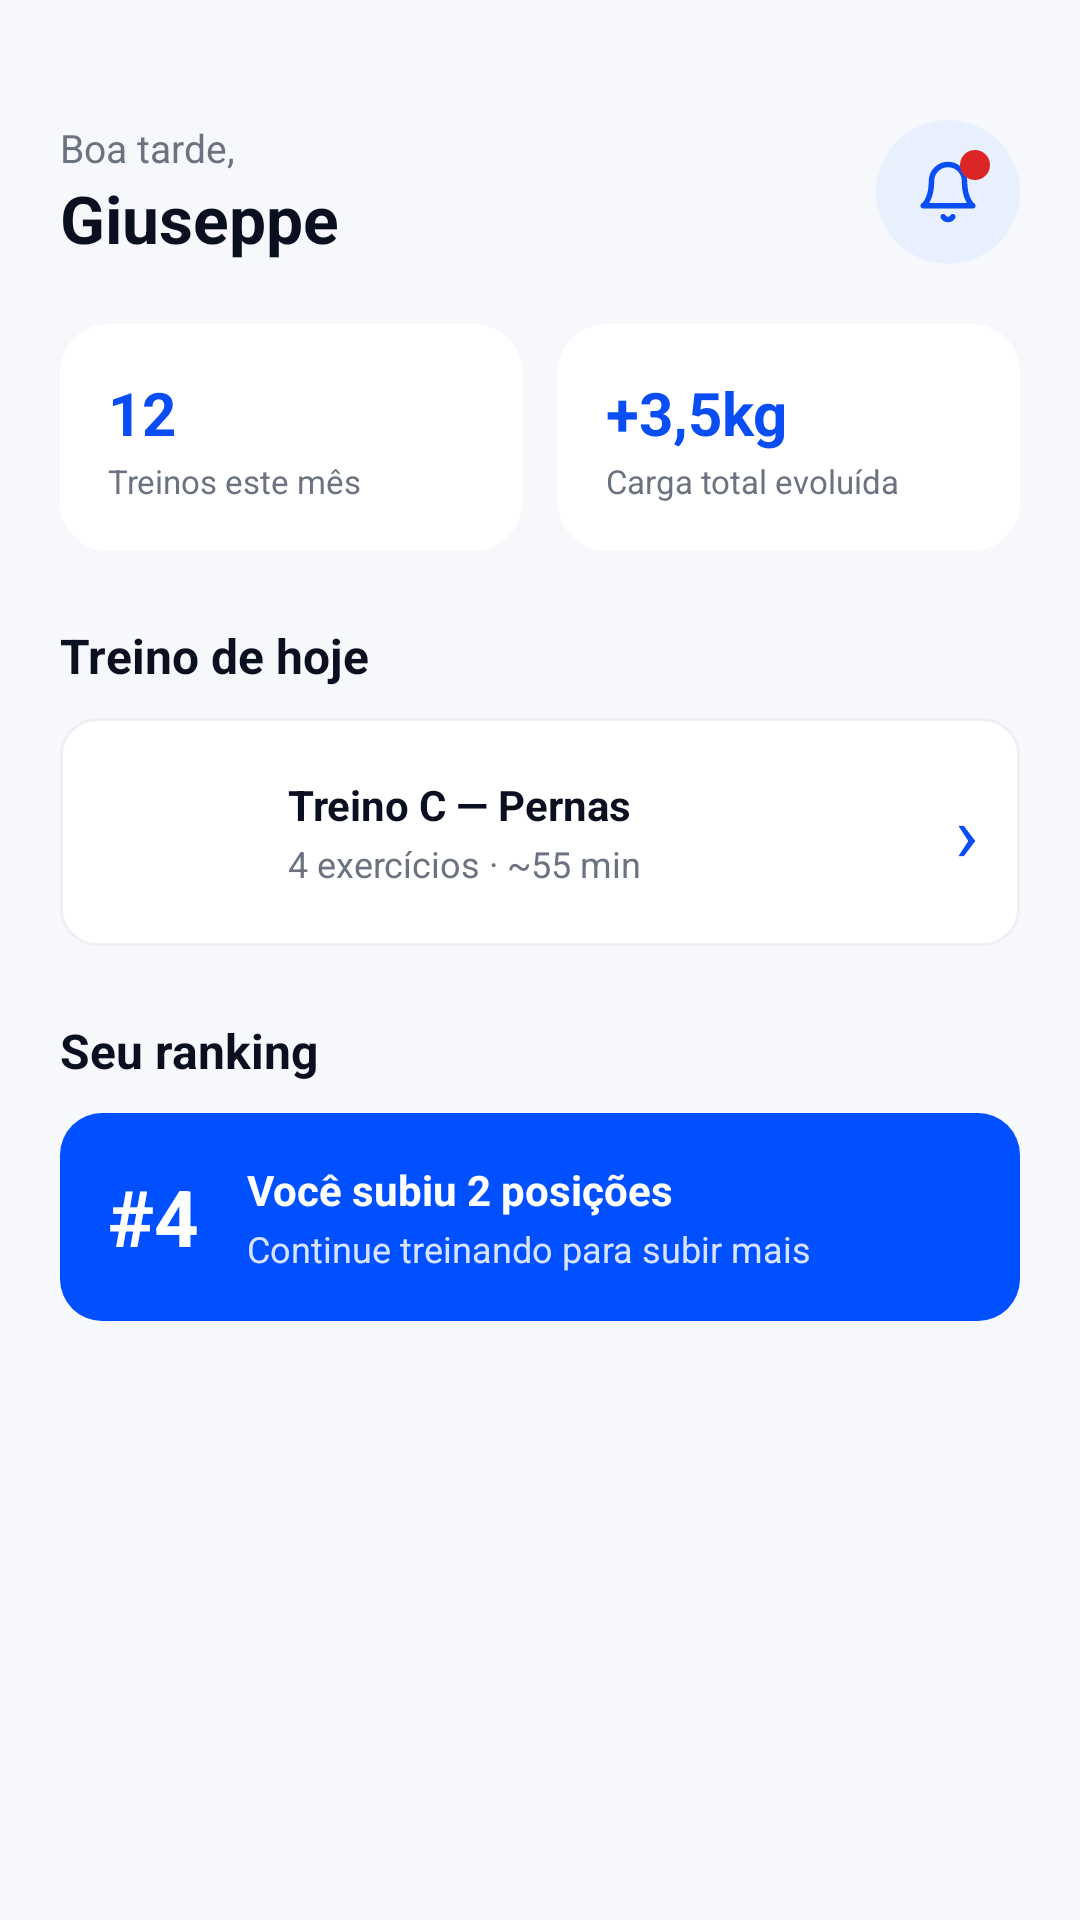

Reconstruct the res/layout file that produces this screen, plus the resources it refers to.
<!-- AndroidManifest.xml: application theme Theme.UniforFit -->
<!-- res/layout/activity_home.xml -->
<?xml version="1.0" encoding="utf-8"?>
<ScrollView xmlns:android="http://schemas.android.com/apk/res/android"
    xmlns:tools="http://schemas.android.com/tools"
    android:layout_width="match_parent"
    android:layout_height="match_parent"
    android:background="@color/fundo_cinza"
    tools:context=".ui.home.HomeActivity">

    <LinearLayout
        android:layout_width="match_parent"
        android:layout_height="wrap_content"
        android:orientation="vertical"
        android:paddingStart="20dp"
        android:paddingTop="40dp"
        android:paddingEnd="20dp"
        android:paddingBottom="96dp">

        
        <LinearLayout
            android:layout_width="match_parent"
            android:layout_height="wrap_content"
            android:gravity="center_vertical"
            android:orientation="horizontal">

            <LinearLayout
                android:layout_width="0dp"
                android:layout_height="wrap_content"
                android:layout_weight="1"
                android:orientation="vertical">

                <TextView
                    android:id="@+id/tvSaudacao"
                    android:layout_width="wrap_content"
                    android:layout_height="wrap_content"
                    android:text="Boa tarde,"
                    android:textColor="@color/texto_cinza"
                    android:textSize="13sp" />

                <TextView
                    android:id="@+id/tvNomeAluno"
                    android:layout_width="wrap_content"
                    android:layout_height="wrap_content"
                    android:accessibilityHeading="true"
                    android:text="Giuseppe"
                    android:textColor="@color/texto_escuro"
                    android:textSize="22sp"
                    android:textStyle="bold" />
            </LinearLayout>

            <FrameLayout
                android:id="@+id/btnNotificacoes"
                android:layout_width="48dp"
                android:layout_height="48dp"
                android:background="@drawable/bg_circulo"
                android:backgroundTint="@color/azul_claro"
                android:clickable="true"
                android:contentDescription="Notificações"
                android:focusable="true"
                android:foreground="?attr/selectableItemBackgroundBorderless">

                <ImageView
                    android:layout_width="22dp"
                    android:layout_height="22dp"
                    android:layout_gravity="center"
                    android:importantForAccessibility="no"
                    android:src="@drawable/ic_sino" />

                <View
                    android:id="@+id/badgeNotificacoes"
                    android:layout_width="10dp"
                    android:layout_height="10dp"
                    android:layout_gravity="top|end"
                    android:layout_margin="10dp"
                    android:background="@drawable/bg_circulo"
                    android:backgroundTint="@color/vermelho" />
            </FrameLayout>
        </LinearLayout>

        
        <LinearLayout
            android:layout_width="match_parent"
            android:layout_height="wrap_content"
            android:layout_marginTop="20dp"
            android:orientation="horizontal">

            <LinearLayout
                android:layout_width="0dp"
                android:layout_height="wrap_content"
                android:layout_marginEnd="6dp"
                android:layout_weight="1"
                android:background="@drawable/bg_card_branco"
                android:orientation="vertical"
                android:padding="16dp">

                <TextView
                    android:id="@+id/tvTreinosMes"
                    style="@style/UniforFit.IndicadorValor"
                    android:text="12" />

                <TextView
                    style="@style/UniforFit.IndicadorRotulo"
                    android:text="Treinos este mês" />
            </LinearLayout>

            <LinearLayout
                android:layout_width="0dp"
                android:layout_height="wrap_content"
                android:layout_marginStart="6dp"
                android:layout_weight="1"
                android:background="@drawable/bg_card_branco"
                android:orientation="vertical"
                android:padding="16dp">

                <TextView
                    android:id="@+id/tvCargaEvoluida"
                    style="@style/UniforFit.IndicadorValor"
                    android:text="+3,5kg" />

                <TextView
                    style="@style/UniforFit.IndicadorRotulo"
                    android:text="Carga total evoluída" />
            </LinearLayout>
        </LinearLayout>

        
        <TextView
            android:layout_width="wrap_content"
            android:layout_height="wrap_content"
            android:layout_marginTop="24dp"
            android:accessibilityHeading="true"
            android:text="Treino de hoje"
            android:textColor="@color/texto_escuro"
            android:textSize="16sp"
            android:textStyle="bold" />

        <LinearLayout
            android:id="@+id/cardTreinoHoje"
            style="@style/UniforFit.Cartao"
            android:padding="14dp">

            <View
                android:id="@+id/thumbTreinoHoje"
                android:layout_width="48dp"
                android:layout_height="48dp"
                android:background="@drawable/bg_thumb" />

            <LinearLayout
                android:layout_width="0dp"
                android:layout_height="wrap_content"
                android:layout_marginStart="14dp"
                android:layout_weight="1"
                android:orientation="vertical">

                <TextView
                    android:id="@+id/tvTreinoHojeNome"
                    android:layout_width="wrap_content"
                    android:layout_height="wrap_content"
                    android:text="Treino C — Pernas"
                    android:textColor="@color/texto_escuro"
                    android:textSize="14sp"
                    android:textStyle="bold" />

                <TextView
                    android:id="@+id/tvTreinoHojeInfo"
                    android:layout_width="wrap_content"
                    android:layout_height="wrap_content"
                    android:layout_marginTop="2dp"
                    android:text="4 exercícios · ~55 min"
                    android:textColor="@color/texto_cinza"
                    android:textSize="12sp" />
            </LinearLayout>

            <TextView
                android:layout_width="wrap_content"
                android:layout_height="wrap_content"
                android:importantForAccessibility="no"
                android:text="›"
                android:textColor="@color/azul"
                android:textSize="26sp" />
        </LinearLayout>

        
        <TextView
            android:layout_width="wrap_content"
            android:layout_height="wrap_content"
            android:layout_marginTop="24dp"
            android:accessibilityHeading="true"
            android:text="Seu ranking"
            android:textColor="@color/texto_escuro"
            android:textSize="16sp"
            android:textStyle="bold" />

        <LinearLayout
            android:id="@+id/cardRanking"
            android:layout_width="match_parent"
            android:layout_height="wrap_content"
            android:layout_marginTop="10dp"
            android:background="@drawable/bg_botao_primario"
            android:clickable="true"
            android:focusable="true"
            android:gravity="center_vertical"
            android:orientation="horizontal"
            android:padding="16dp">

            <TextView
                android:id="@+id/tvPosicaoRanking"
                android:layout_width="wrap_content"
                android:layout_height="wrap_content"
                android:text="#4"
                android:textColor="@color/branco"
                android:textSize="26sp"
                android:textStyle="bold" />

            <LinearLayout
                android:layout_width="0dp"
                android:layout_height="wrap_content"
                android:layout_marginStart="16dp"
                android:layout_weight="1"
                android:orientation="vertical">

                <TextView
                    android:layout_width="wrap_content"
                    android:layout_height="wrap_content"
                    android:id="@+id/tvVariacaoRanking"
                    android:text="Você subiu 2 posições"
                    android:textColor="@color/branco"
                    android:textSize="14sp"
                    android:textStyle="bold" />

                <TextView
                    android:layout_width="wrap_content"
                    android:layout_height="wrap_content"
                    android:layout_marginTop="2dp"
                    android:alpha="0.85"
                    android:text="Continue treinando para subir mais"
                    android:textColor="@color/branco"
                    android:textSize="12sp" />
            </LinearLayout>
        </LinearLayout>
    </LinearLayout>
</ScrollView>
<!-- resources referenced by this layout -->
<resources>
  <color name="azul">#0B4DF5</color>
  <color name="azul_claro">#E8F0FE</color>
  <color name="branco">#FFFFFF</color>
  <color name="fundo_cinza">#F7F8FC</color>
  <color name="texto_cinza">#6B7280</color>
  <color name="texto_escuro">#0B1020</color>
  <color name="vermelho">#DC2626</color>
  <!-- drawable bg_botao_primario (drawable) -->
  <?xml version="1.0" encoding="utf-8"?>
  <ripple xmlns:android="http://schemas.android.com/apk/res/android"
      android:color="#33FFFFFF">
      <item>
          <shape android:shape="rectangle">
              <solid android:color="@color/azul_primario" />
              <corners android:radius="14dp" />
          </shape>
      </item>
  </ripple>
  <!-- drawable bg_card_branco (drawable) -->
  <?xml version="1.0" encoding="utf-8"?>
  <shape xmlns:android="http://schemas.android.com/apk/res/android"
      android:shape="rectangle">
      <solid android:color="#FFFFFF" />
      <corners android:radius="16dp" />
      
  </shape>
  <!-- drawable bg_circulo (drawable) -->
  <?xml version="1.0" encoding="utf-8"?>
  <shape xmlns:android="http://schemas.android.com/apk/res/android"
      android:shape="oval">
      <solid android:color="#FFFFFF" />
  </shape>
  <style name="UniforFit.Cartao">
          <item name="android:layout_width">match_parent</item>
          <item name="android:layout_height">wrap_content</item>
          <item name="android:layout_marginTop">10dp</item>
          <item name="android:background">@drawable/bg_card_clicavel</item>
          <item name="android:clickable">true</item>
          <item name="android:focusable">true</item>
          <item name="android:gravity">center_vertical</item>
          <item name="android:orientation">horizontal</item>
          <item name="android:padding">12dp</item>
      </style>
  <style name="UniforFit.IndicadorRotulo">
          <item name="android:layout_width">wrap_content</item>
          <item name="android:layout_height">wrap_content</item>
          <item name="android:layout_marginTop">2dp</item>
          <item name="android:textColor">@color/texto_cinza</item>
          <item name="android:textSize">11sp</item>
      </style>
  <style name="UniforFit.IndicadorValor">
          <item name="android:layout_width">wrap_content</item>
          <item name="android:layout_height">wrap_content</item>
          <item name="android:textColor">@color/azul</item>
          <item name="android:textSize">20sp</item>
          <item name="android:textStyle">bold</item>
      </style>
  <style name="Theme.UniforFit" parent="Theme.Material3.Light.NoActionBar">
          <item name="colorPrimary">@color/azul</item>
          <item name="colorOnPrimary">@color/branco</item>
          <item name="colorPrimaryContainer">@color/azul_claro</item>
          <item name="colorSecondary">@color/azul</item>
          <item name="colorAccent">@color/azul</item>
          <item name="android:windowBackground">@color/branco</item>
          <item name="android:windowLightStatusBar">true</item>
          
          <item name="android:windowSoftInputMode">adjustResize</item>
      </style>
  <color name="azul_primario">#0050FF</color>
  <!-- drawable bg_card_clicavel (drawable) -->
  <?xml version="1.0" encoding="utf-8"?>
  <ripple xmlns:android="http://schemas.android.com/apk/res/android"
      android:color="@color/azul_claro">
      <item>
          <shape android:shape="rectangle">
              <solid android:color="#FFFFFF" />
              <corners android:radius="12dp" />
              <stroke android:width="1dp" android:color="#EEF0F5" />
          </shape>
      </item>
  </ripple>
</resources>
